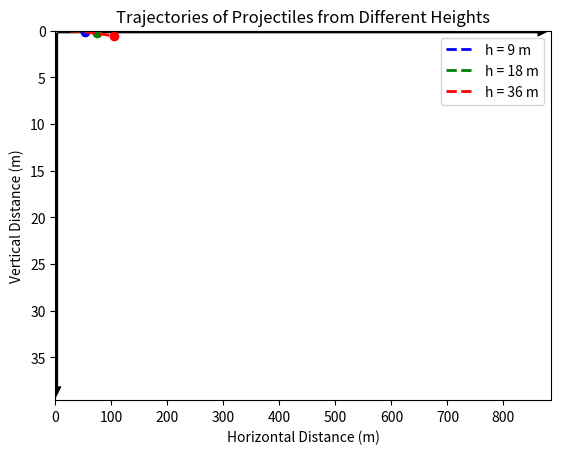

Source code (Python): (Note: this script raises an exception after producing the figure.)
import numpy as np
import matplotlib.pyplot as plt
import matplotlib.animation as animation
from matplotlib.patches import FancyArrowPatch

# Constants for projectile motion
g = 10  # Acceleration due to gravity (m/s^2)
v0 = 300  # Initial horizontal velocity (m/s)

# Different heights and their corresponding colors
heights = [9, 18, 36]
colors = ['b', 'g', 'r']
labels = [f"h = {h} m" for h in heights]

# Create time arrays for each height based on free-fall time
t_values = [np.linspace(0, np.sqrt(2 * h / g), num=200) for h in heights]

# Set up the figure and axis
fig, ax = plt.subplots()
ax.set_xlim(0, v0 * max(t_values[-1]) * 1.1)  # Adjust x-axis to longest projectile range
ax.set_ylim(0, max(heights) * 1.1)  # Adjust y-axis to fit highest height
ax.invert_yaxis()  # Invert y-axis for projectile motion
ax.set_xlabel("Horizontal Distance (m)")
ax.set_ylabel("Vertical Distance (m)")
ax.set_title("Trajectories of Projectiles from Different Heights")

# Adding arrows for axes
ax.add_patch(FancyArrowPatch((0, 0), (v0 * max(t_values[-1]) * 1.1, 0), mutation_scale=15, color="black"))
ax.add_patch(FancyArrowPatch((0, 0), (0, max(heights) * 1.1), mutation_scale=15, color="black"))

# Initialize lists for trajectory lines and bullet dots for each height
trajectory_lines = []
bullet_dots = []

# Create lines and dots for each projectile height and add to lists
for color, label in zip(colors, labels):
    line, = ax.plot([], [], '--', color=color, lw=2, label=label)
    dot, = ax.plot([], [], 'o', color=color, markersize=6)
    trajectory_lines.append(line)
    bullet_dots.append(dot)

# Add legend to distinguish each height
ax.legend()

# Initialization function for the animation
def init():
    for line, dot in zip(trajectory_lines, bullet_dots):
        line.set_data([], [])
        dot.set_data([], [])
    return trajectory_lines + bullet_dots

# Animation function
def animate(i):
    # Update the position of each projectile based on its time array
    for idx, (h, t, line, dot) in enumerate(zip(heights, t_values, trajectory_lines, bullet_dots)):
        x = v0 * t  # Horizontal position as a function of time
        y = 0.5 * g * t**2  # Vertical position as a function of time
        # Plot up to the current frame i, with conditional length to handle different t array lengths
        line.set_data(x[:min(i, len(x)-1)], y[:min(i, len(y)-1)])
        dot.set_data([x[min(i, len(x)-1)]], [y[min(i, len(y)-1)]])
    return trajectory_lines + bullet_dots

# Create animation
ani = animation.FuncAnimation(fig, animate, frames=len(t_values[-1]), init_func=init, interval=10, blit=True)

# Save as a video (mp4 format) using ffmpeg
ani.save("Projectiles_from_Different_Heights.mp4", writer='ffmpeg', fps=60, dpi=300)